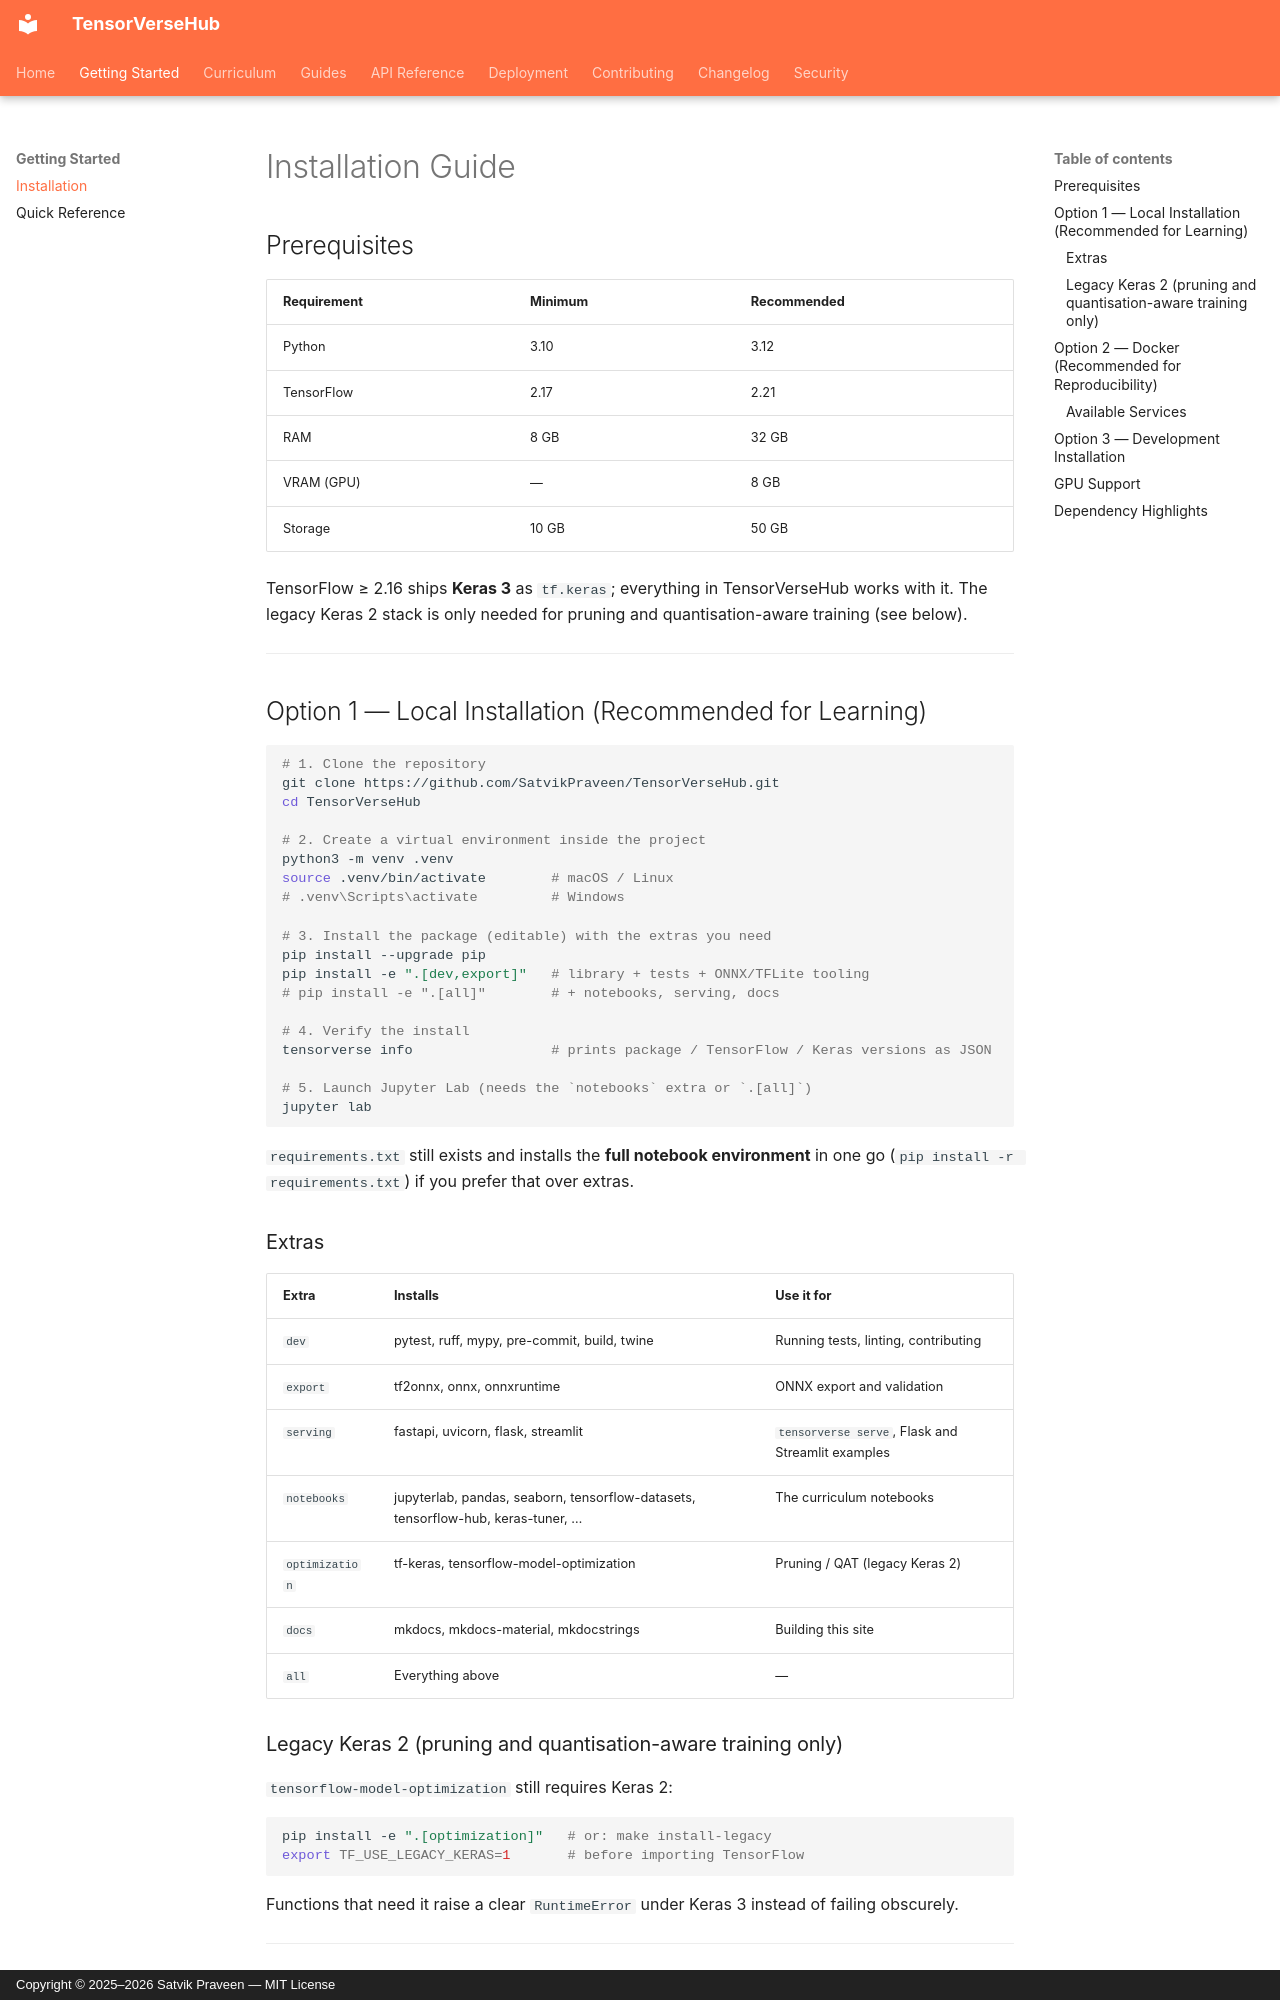

repository: SatvikPraveen/TensorVerseHub · page: installation/index.html · generator: mkdocs · copyright: Copyright © 2025–2026 Satvik Praveen — MIT License

# Installation Guide

## Prerequisites

| Requirement | Minimum | Recommended |
|-------------|---------|-------------|
| Python | 3.10 | 3.12 |
| TensorFlow | 2.17 | 2.21 |
| RAM | 8 GB | 32 GB |
| VRAM (GPU) | — | 8 GB |
| Storage | 10 GB | 50 GB |

TensorFlow ≥ 2.16 ships **Keras 3** as `tf.keras`; everything in TensorVerseHub works with it. The legacy Keras 2 stack is only needed for pruning and quantisation-aware training (see below).

---

## Option 1 — Local Installation (Recommended for Learning)

```bash
# 1. Clone the repository
git clone https://github.com/SatvikPraveen/TensorVerseHub.git
cd TensorVerseHub

# 2. Create a virtual environment inside the project
python3 -m venv .venv
source .venv/bin/activate        # macOS / Linux
# .venv\Scripts\activate         # Windows

# 3. Install the package (editable) with the extras you need
pip install --upgrade pip
pip install -e ".[dev,export]"   # library + tests + ONNX/TFLite tooling
# pip install -e ".[all]"        # + notebooks, serving, docs

# 4. Verify the install
tensorverse info                 # prints package / TensorFlow / Keras versions as JSON

# 5. Launch Jupyter Lab (needs the `notebooks` extra or `.[all]`)
jupyter lab
```

`requirements.txt` still exists and installs the **full notebook environment** in one go
(`pip install -r requirements.txt`) if you prefer that over extras.

### Extras

| Extra | Installs | Use it for |
|-------|----------|------------|
| `dev` | pytest, ruff, mypy, pre-commit, build, twine | Running tests, linting, contributing |
| `export` | tf2onnx, onnx, onnxruntime | ONNX export and validation |
| `serving` | fastapi, uvicorn, flask, streamlit | `tensorverse serve`, Flask and Streamlit examples |
| `notebooks` | jupyterlab, pandas, seaborn, tensorflow-datasets, tensorflow-hub, keras-tuner, … | The curriculum notebooks |
| `optimization` | tf-keras, tensorflow-model-optimization | Pruning / QAT (legacy Keras 2) |
| `docs` | mkdocs, mkdocs-material, mkdocstrings | Building this site |
| `all` | Everything above | — |

### Legacy Keras 2 (pruning and quantisation-aware training only)

`tensorflow-model-optimization` still requires Keras 2:

```bash
pip install -e ".[optimization]"   # or: make install-legacy
export TF_USE_LEGACY_KERAS=1       # before importing TensorFlow
```

Functions that need it raise a clear `RuntimeError` under Keras 3 instead of failing obscurely.

---
